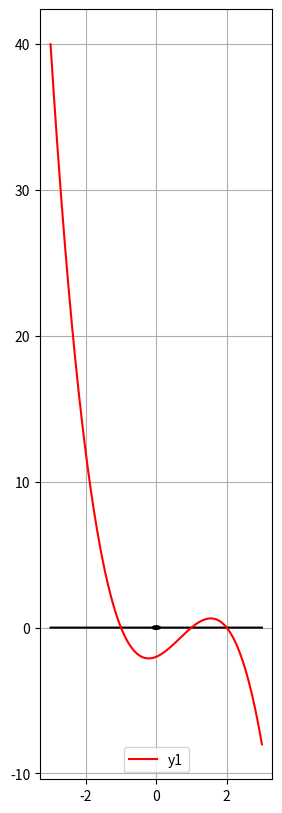

Recreate this plot in Python.
print("\033c")
import numpy as np
import matplotlib.pyplot as plt

x=np.linspace(-3,3,10000)
plt.figure(figsize=(3,10))

plt.plot(x, (0.01-x**2)**0.5, '-k')
plt.plot(x, -((0.01-x**2)**0.5), '-k')

y = x-x-0
y1 = -(x**3 - 2*x**2 - x + 2)
plt.plot(x,y,'-k')
plt.plot(x,y1, '-r', label='y1')

plt.legend(loc='lower center')
plt.grid()
plt.show()